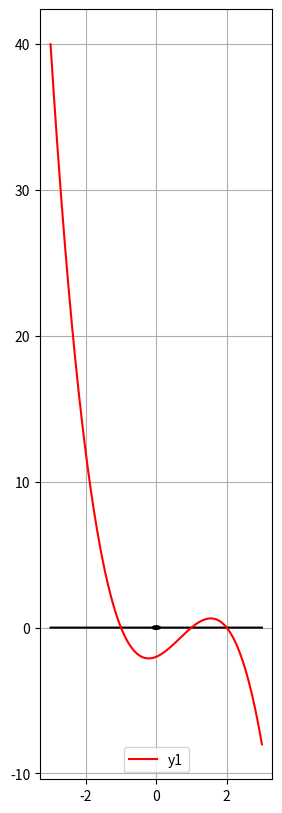

Recreate this plot in Python.
print("\033c")
import numpy as np
import matplotlib.pyplot as plt

x=np.linspace(-3,3,10000)
plt.figure(figsize=(3,10))

plt.plot(x, (0.01-x**2)**0.5, '-k')
plt.plot(x, -((0.01-x**2)**0.5), '-k')

y = x-x-0
y1 = -(x**3 - 2*x**2 - x + 2)
plt.plot(x,y,'-k')
plt.plot(x,y1, '-r', label='y1')

plt.legend(loc='lower center')
plt.grid()
plt.show()